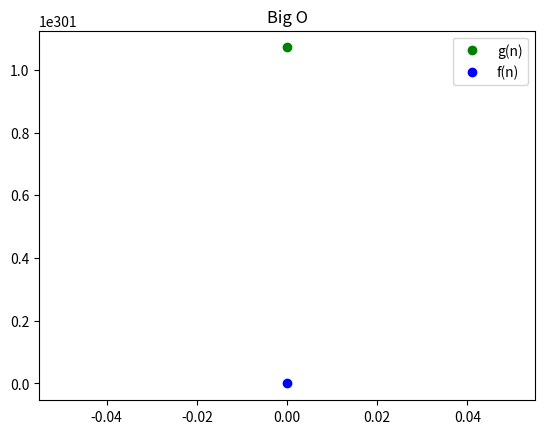

Source code (Python):

import matplotlib.pyplot as plt

def distancia(ordem,f,g):
    plt.title(ordem)
    plt.plot([float(g)], 'go',label='g(n)')
    plt.plot([float(f)], 'bo', label='f(n)')
    plt.legend()
    plt.show()


def omega(f,g):
    if f >= g:
        print('f(',f,') >= g(',g,') [Omega]')
        return True
    return False

def big_o(f,g):
    if f <= g:
        print('f(',f,') <= g(',g,') [Big O]')
        return True
    return False

def analise_assintotica(f, g):
    if omega(f,g) is True:
        return str('Omega')
    else:
        return str('Big O')

if __name__ == '__main__':

    print()

    n = 1000

    f = 10*(n**55)
    g = (2**n)

    distancia(analise_assintotica(f,g),f,g)